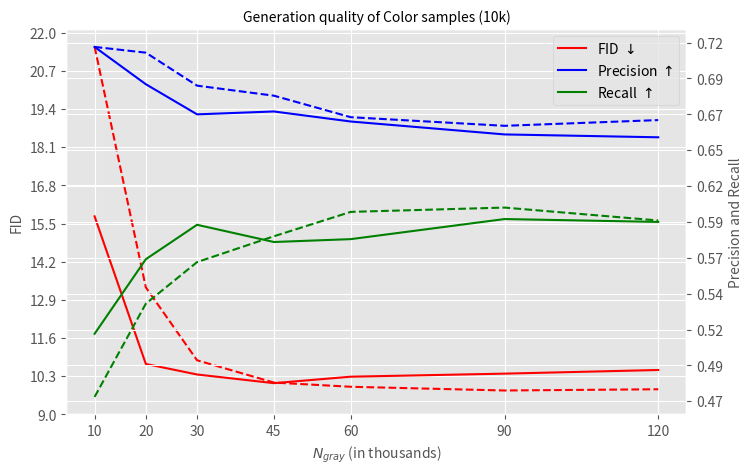

This figure's Python source: (Note: this script raises an exception after producing the figure.)
import numpy as np 
import os 
import argparse
import matplotlib.pyplot as plt
from matplotlib.ticker import FormatStrFormatter


def plot_half_quality(num_images, mode):
    xs = np.array([10000, 20000, 30000, 45000, 60000, 90000, 120000], dtype=int) // 1000

    if num_images == 10000:
        if mode == "color":

            # baseline model
            baseline_fid = np.array([21.527, 13.327, 10.844, 10.085, 9.942, 9.815, 9.857], dtype=float)
            baseline_prec = np.array([0.717, 0.713, 0.69, 0.683, 0.668, 0.662, 0.666], dtype=float)
            baseline_reca = np.array([0.473, 0.538, 0.567, 0.585, 0.602, 0.605, 0.596], dtype=float)

            # half/half model
            half_fid = np.array([15.746, 10.719, 10.36, 10.065, 10.285, 10.389, 10.513], dtype=float)
            half_prec = np.array([0.717, 0.691, 0.67, 0.672, 0.665, 0.656, 0.654], dtype=float)
            half_reca = np.array([0.517, 0.569, 0.593, 0.581, 0.583, 0.597, 0.595], dtype=float)

            with plt.style.context('ggplot'):
                fig, ax1 = plt.subplots(figsize=(8, 8/1.6))
                ax2 = ax1.twinx()

                lns1 = ax1.errorbar(xs, half_fid, color="red", capsize=3, label="FID $\downarrow$")
                lns2 = ax2.errorbar(xs, half_prec, color="blue", capsize=3, label=r"Precision $\uparrow$")
                lns3 = ax2.errorbar(xs, half_reca, color="green", capsize=3, label=r"Recall $\uparrow$")

                lns4 = ax1.errorbar(xs, baseline_fid, linestyle="--", color="red", capsize=3)
                lns5 = ax2.errorbar(xs, baseline_prec, linestyle="--", color="blue", capsize=3)
                lns6 = ax2.errorbar(xs, baseline_reca, linestyle="--", color="green", capsize=3)
                    
                ax1.set_xlabel("$N_{gray}$ (in thousands)", fontsize=10)
                ax1.set_xticks(xs, xs)
                ax1.xaxis.set_major_formatter(FormatStrFormatter('%d'))

                ax1.set_ylabel("FID", fontsize=10)
                ax2.set_ylabel("Precision and Recall", fontsize=10)
                ax1.set_yticks(np.linspace(9, 22, num=11), np.linspace(9, 22, num=11))
                ax2.set_yticks(np.linspace(0.47, 0.72, num=11), np.linspace(0.47, 0.72, num=11))
                ax1.yaxis.set_major_formatter(FormatStrFormatter('%.1f'))
                ax2.yaxis.set_major_formatter(FormatStrFormatter('%.2f'))

                plt.title("Generation quality of Color samples (10k)", fontsize=10)

                lines1, labels1 = ax1.get_legend_handles_labels()
                lines2, labels2 = ax2.get_legend_handles_labels()
                ax2.legend(lines1 + lines2, labels1 + labels2)
                    
            plt.savefig(os.path.join("/n/fs/xl-diffbia/projects/minimal-diffusion/logs/2023-04-02/mix-cifar10-imagenet/figures", "half_color10k_quality.png"), dpi=300, bbox_inches="tight")
            plt.savefig(os.path.join("/n/fs/xl-diffbia/projects/minimal-diffusion/logs/2023-04-02/mix-cifar10-imagenet/figures", "half_color10k_quality.pdf"), dpi=300, bbox_inches="tight")
            plt.close()
        
        elif mode == "gray":

            # baseline model
            baseline_fid = np.array([27.487, 14.266, 9.125, 7.389, 7.155, 7.31, 7.101], dtype=float)
            baseline_prec = np.array([0.771, 0.763, 0.75, 0.732, 0.732, 0.722, 0.719], dtype=float)
            baseline_reca = np.array([0.449, 0.534, 0.564, 0.594, 0.606, 0.607, 0.613], dtype=float)

            # half/half model
            half_fid = np.array([13.762, 8.467, 8.731, 8.111, 8.354, 8.943, 8.729], dtype=float)
            half_prec = np.array([0.759, 0.737, 0.722, 0.714, 0.717, 0.7, 0.719], dtype=float)
            half_reca = np.array([0.521, 0.577, 0.582, 0.598, 0.603, 0.605, 0.602], dtype=float)

            with plt.style.context('ggplot'):
                fig, ax1 = plt.subplots(figsize=(8, 8/1.6))
                ax2 = ax1.twinx()

                lns1 = ax1.errorbar(xs, half_fid, color="red", capsize=3, label="FID $\downarrow$")
                lns2 = ax2.errorbar(xs, half_prec, color="blue", capsize=3, label=r"Precision $\uparrow$")
                lns3 = ax2.errorbar(xs, half_reca, color="green", capsize=3, label=r"Recall $\uparrow$")

                lns4 = ax1.errorbar(xs, baseline_fid, linestyle="--", color="red", capsize=3)
                lns5 = ax2.errorbar(xs, baseline_prec, linestyle="--", color="blue", capsize=3)
                lns6 = ax2.errorbar(xs, baseline_reca, linestyle="--", color="green", capsize=3)
                    
                ax1.set_xlabel("$N_{color}$ (in thousands)", fontsize=10)
                ax1.set_xticks(xs, xs)
                ax1.xaxis.set_major_formatter(FormatStrFormatter('%d'))

                ax1.set_ylabel("FID", fontsize=10)
                ax2.set_ylabel("Precision and Recall", fontsize=10)
                ax1.set_yticks(np.linspace(7.0, 27.5, num=11), np.linspace(7.0, 27.5, num=11))
                ax2.set_yticks(np.linspace(0.4, 0.8, num=11), np.linspace(0.4, 0.8, num=11))
                ax1.yaxis.set_major_formatter(FormatStrFormatter('%.1f'))
                ax2.yaxis.set_major_formatter(FormatStrFormatter('%.2f'))

                plt.title("Generation quality of Gray samples (10k)", fontsize=10)

                lines1, labels1 = ax1.get_legend_handles_labels()
                lines2, labels2 = ax2.get_legend_handles_labels()
                ax2.legend(lines1 + lines2, labels1 + labels2)
                    
            plt.savefig(os.path.join("/n/fs/xl-diffbia/projects/minimal-diffusion/logs/2023-04-02/mix-cifar10-imagenet/figures", "half_gray10k_quality.png"), dpi=300, bbox_inches="tight")
            plt.savefig(os.path.join("/n/fs/xl-diffbia/projects/minimal-diffusion/logs/2023-04-02/mix-cifar10-imagenet/figures", "half_gray10k_quality.pdf"), dpi=300, bbox_inches="tight")
            plt.close()


if __name__ == "__main__":
    plot_half_quality(num_images=10000, mode="color")
    plot_half_quality(num_images=10000, mode="gray")
